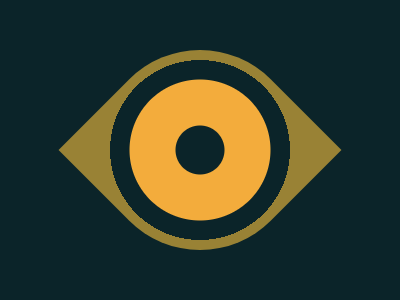

Give the HTML and CSS whose rendering is this image.

<body bgcolor="0B2429">
  <p></p>
</body>

<style>
  p {
    margin: 50px 92px;
    height: 200px;
    width: 200px;
    background: radial-gradient(
      circle,
      #0b2429 24px,
      #f3ac3c 25px,
      #f3ac3c 70px,
      #0b2429 71px,
      #0b2429 90px,
      #998235 90px
    );
    border-radius: 50% 0;
    transform: rotate(45deg);
  }
</style>
